Image classification data set "G-SET" (Winckedy/MCANet-Tiny on GitHub). Class labels (5): transverse crack, longitudinal crack, alligator crack, pothole, normal.

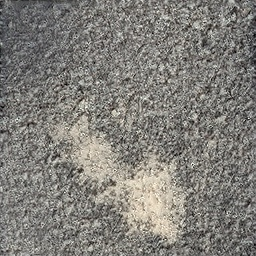
Label: pothole

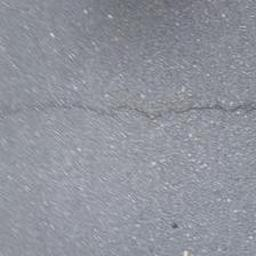
Label: transverse crack

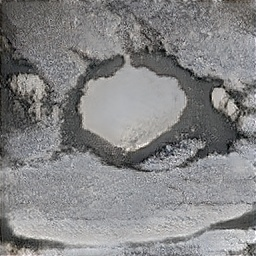
Label: pothole

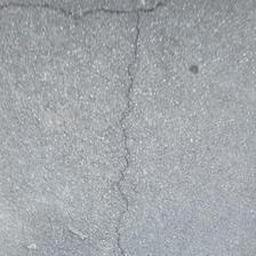
Label: longitudinal crack

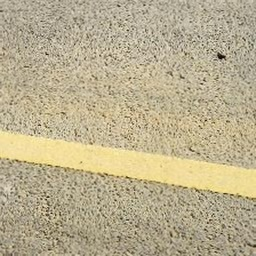
Label: normal

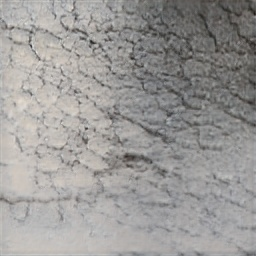
Label: alligator crack
